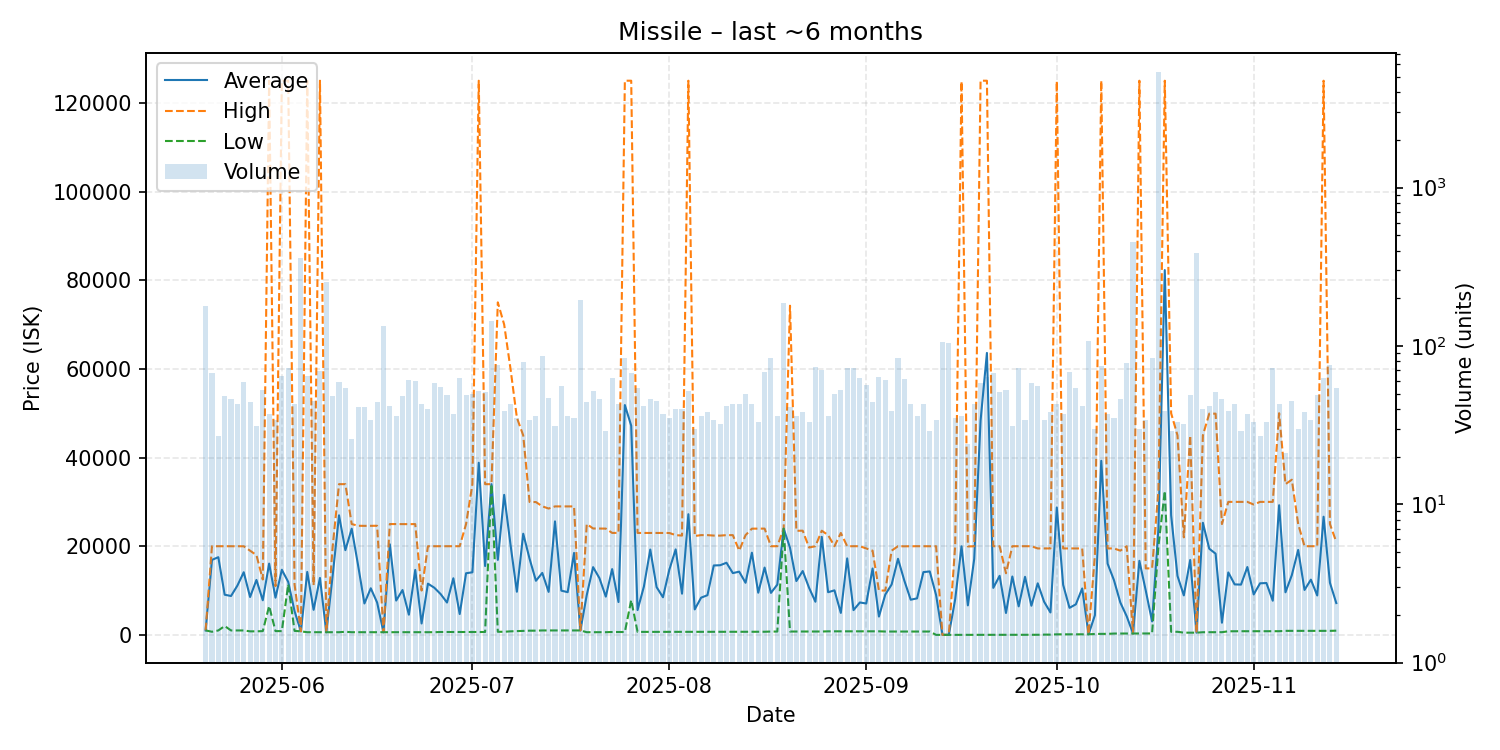

Source data for this figure (header and first rows):
date, average, highest, lowest, order_count, volume
2025-05-20, 1010, 1010, 1010, 30, 179
2025-05-21, 16917, 20000, 702.1, 36, 67
2025-05-22, 17526, 20000, 1000, 26, 27
2025-05-23, 9062, 20000, 1998, 28, 48
2025-05-24, 8772, 20000, 1000, 36, 46
2025-05-25, 11115, 20000, 1000, 42, 43
2025-05-26, 14129, 19990, 1000, 40, 59
2025-05-27, 8544, 19000, 800.1, 32, 44
2025-05-28, 12390, 17990, 800.1, 28, 31
2025-05-29, 7807, 12500, 851.0, 38, 53
2025-05-30, 16084, 125000, 6500, 33, 37
2025-05-31, 8392, 11000, 852.0, 33, 34
2025-06-01, 14679, 125000, 850.1, 46, 65
2025-06-02, 11964, 125000, 11370, 41, 73
2025-06-03, 5341, 11370, 900.0, 36, 43
2025-06-04, 800.1, 800.1, 800.1, 29, 358
2025-06-05, 14195, 125000, 601.2, 50, 65
2025-06-06, 5650, 11200, 601.2, 34, 45
2025-06-07, 12837, 125000, 601.2, 45, 69
2025-06-08, 601.2, 601.2, 601.2, 49, 253
2025-06-09, 13362, 19900, 602.0, 32, 48
2025-06-10, 26970, 34000, 602.0, 47, 59
2025-06-11, 19109, 34000, 700.0, 50, 54
2025-06-12, 23954, 25000, 602.0, 23, 26
2025-06-13, 15719, 24610, 602.0, 30, 41
2025-06-14, 7086, 24590, 601.2, 31, 41
2025-06-15, 10514, 24600, 601.2, 31, 34
2025-06-16, 7302, 24610, 601.2, 26, 44
2025-06-17, 601.2, 601.2, 601.2, 38, 133
2025-06-18, 20433, 25000, 601.2, 39, 42
2025-06-19, 7743, 24990, 601.2, 25, 36
2025-06-20, 10115, 24990, 601.2, 35, 48
2025-06-21, 4549, 24980, 601.2, 28, 61
2025-06-22, 14653, 24990, 601.2, 36, 60
2025-06-23, 2573, 10000, 601.2, 26, 43
2025-06-24, 11555, 20000, 605.0, 34, 40
2025-06-25, 10638, 20000, 605.1, 42, 58
2025-06-26, 9200, 20000, 650.1, 34, 55
2025-06-27, 7294, 20000, 650.1, 28, 49
2025-06-28, 12774, 20000, 650.1, 26, 37
2025-06-29, 4706, 20000, 650.1, 24, 63
2025-06-30, 13899, 24990, 650.1, 33, 49
2025-07-01, 14123, 34000, 650.1, 45, 50
2025-07-02, 38828, 125000, 650.1, 30, 52
2025-07-03, 15531, 33990, 650.1, 33, 51
2025-07-04, 34000, 34000, 34000, 22, 144
2025-07-05, 16916, 75000, 700.0, 33, 76
2025-07-06, 31583, 70000, 700.1, 32, 39
2025-07-07, 20339, 60000, 800.0, 29, 43
2025-07-08, 9734, 49000, 850.1, 25, 35
2025-07-09, 22822, 45000, 900.1, 32, 79
2025-07-10, 17173, 29980, 950.0, 32, 34
2025-07-11, 12206, 29960, 950.1, 27, 36
2025-07-12, 13976, 29000, 1001, 38, 86
2025-07-13, 9697, 28495, 1001, 38, 47
2025-07-14, 25601, 28980, 1001, 30, 31
2025-07-15, 9977, 28980, 1001, 39, 56
2025-07-16, 9636, 28980, 1001, 27, 36
2025-07-17, 18478, 28980, 1001, 31, 35
2025-07-18, 1001, 1001, 1001, 23, 196
... 119 more rows
